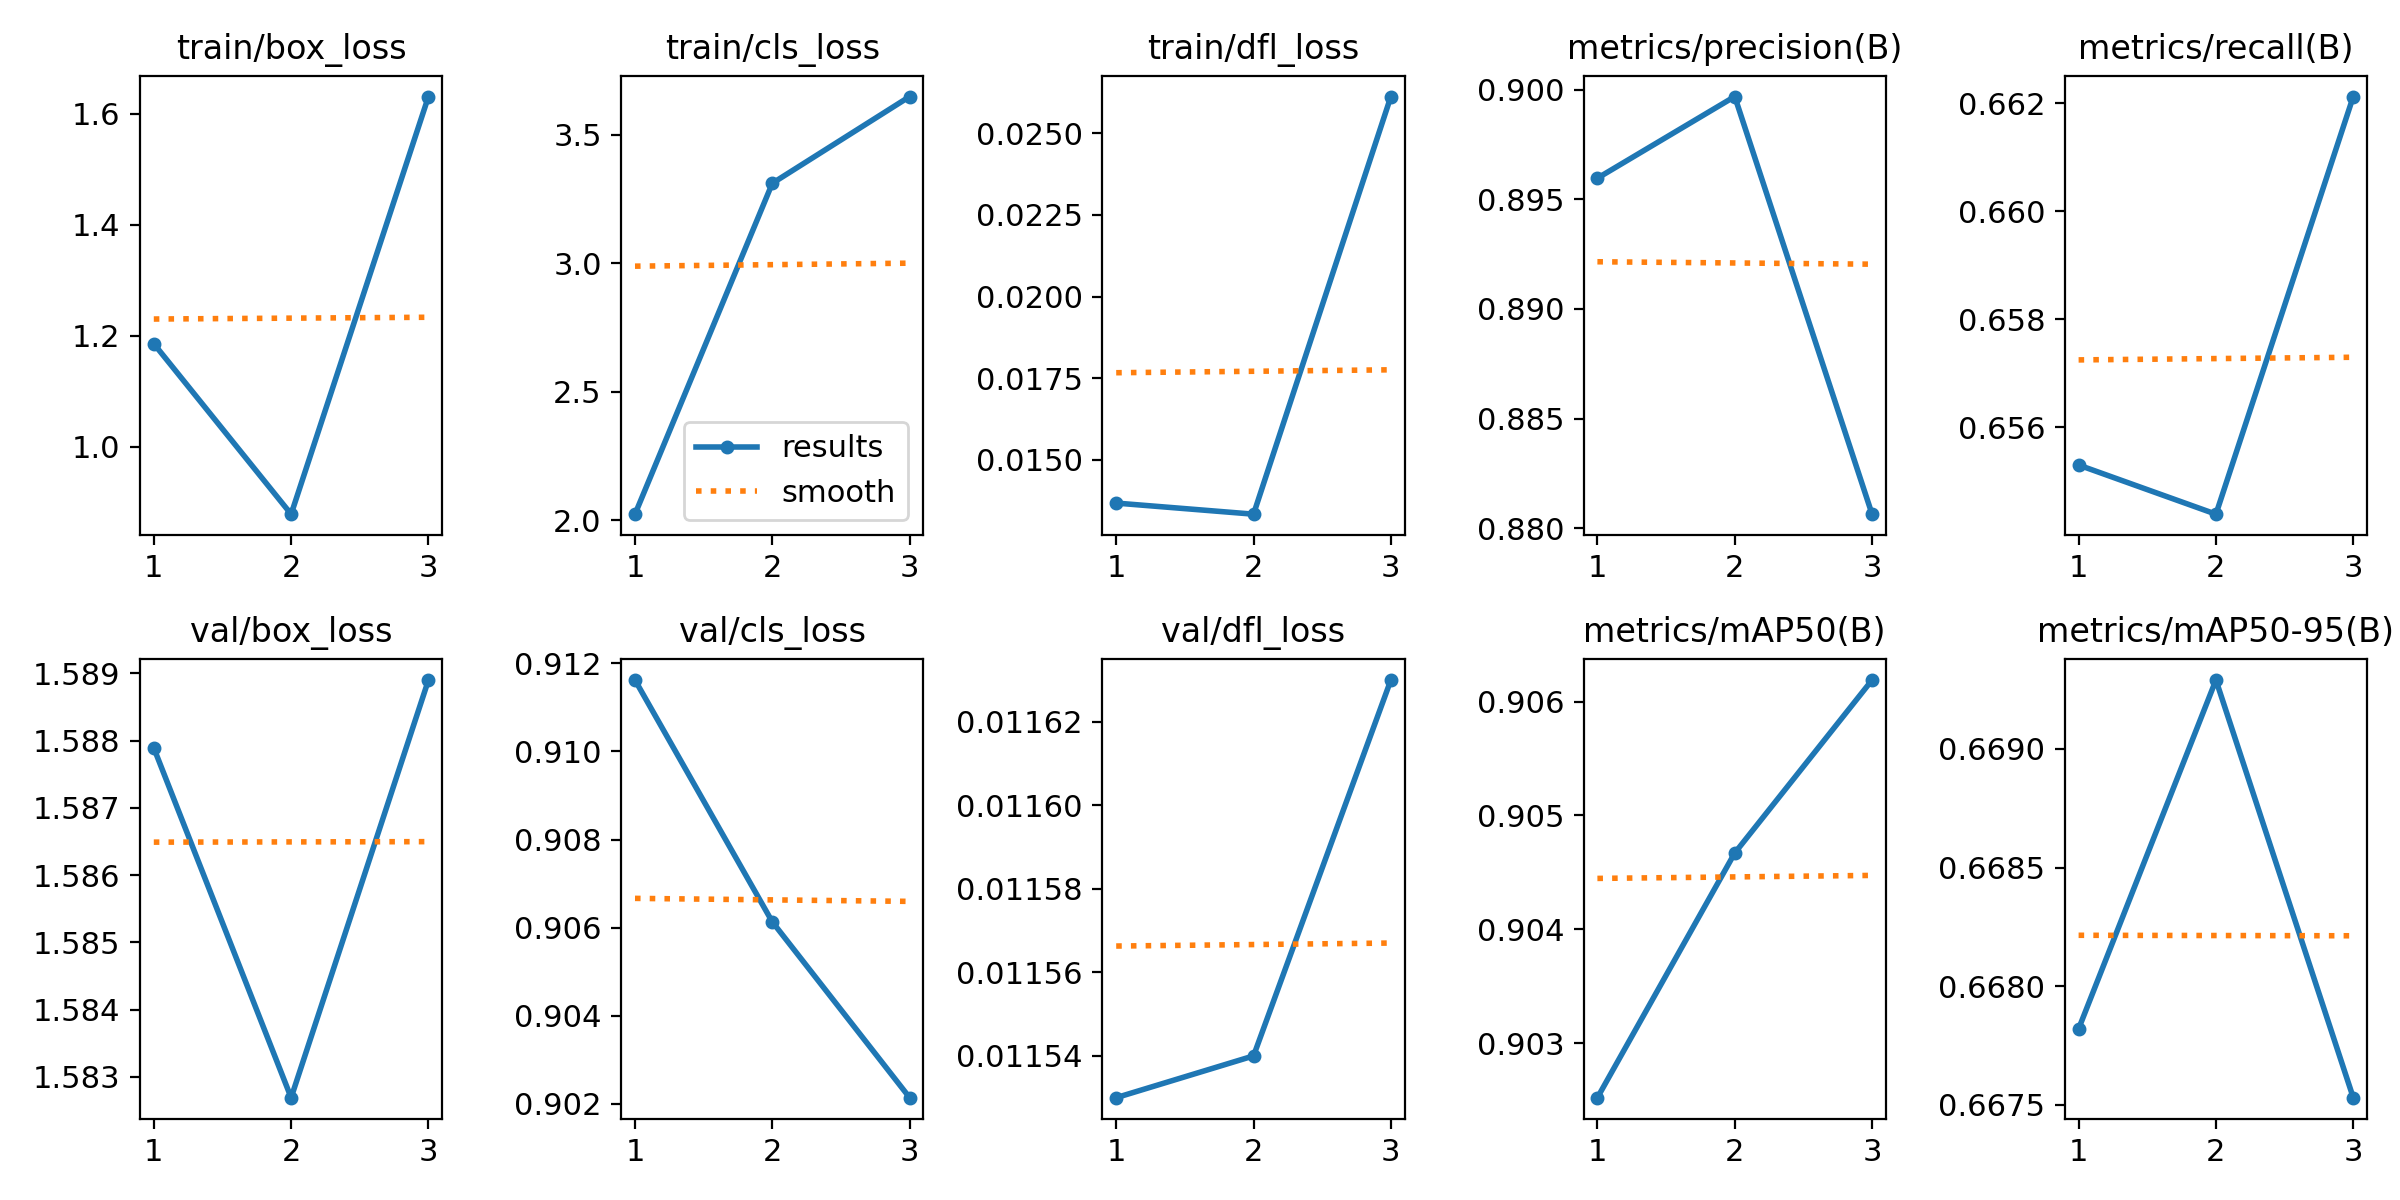

The file beside this chart, header and first rows:
epoch, time, train/box_loss, train/cls_loss, train/dfl_loss, metrics/precision(B), metrics/recall(B), metrics/mAP50(B), metrics/mAP50-95(B), val/box_loss, val/cls_loss, val/dfl_loss, lr/pg0, lr/pg1, lr/pg2
1, 23.03, 1.186, 2.023, 0.01367, 0.896, 0.6553, 0.9025, 0.6678, 1.588, 0.9116, 0.01153, 0, 0, 0
2, 23.43, 0.8788, 3.312, 0.01333, 0.8997, 0.6544, 0.9047, 0.6693, 1.583, 0.9061, 0.01154, 7.973e-07, 7.973e-07, 7.973e-07
3, 23.83, 1.631, 3.649, 0.02613, 0.8807, 0.6621, 0.9062, 0.6675, 1.589, 0.9021, 0.01163, 8.092e-07, 8.092e-07, 8.092e-07
